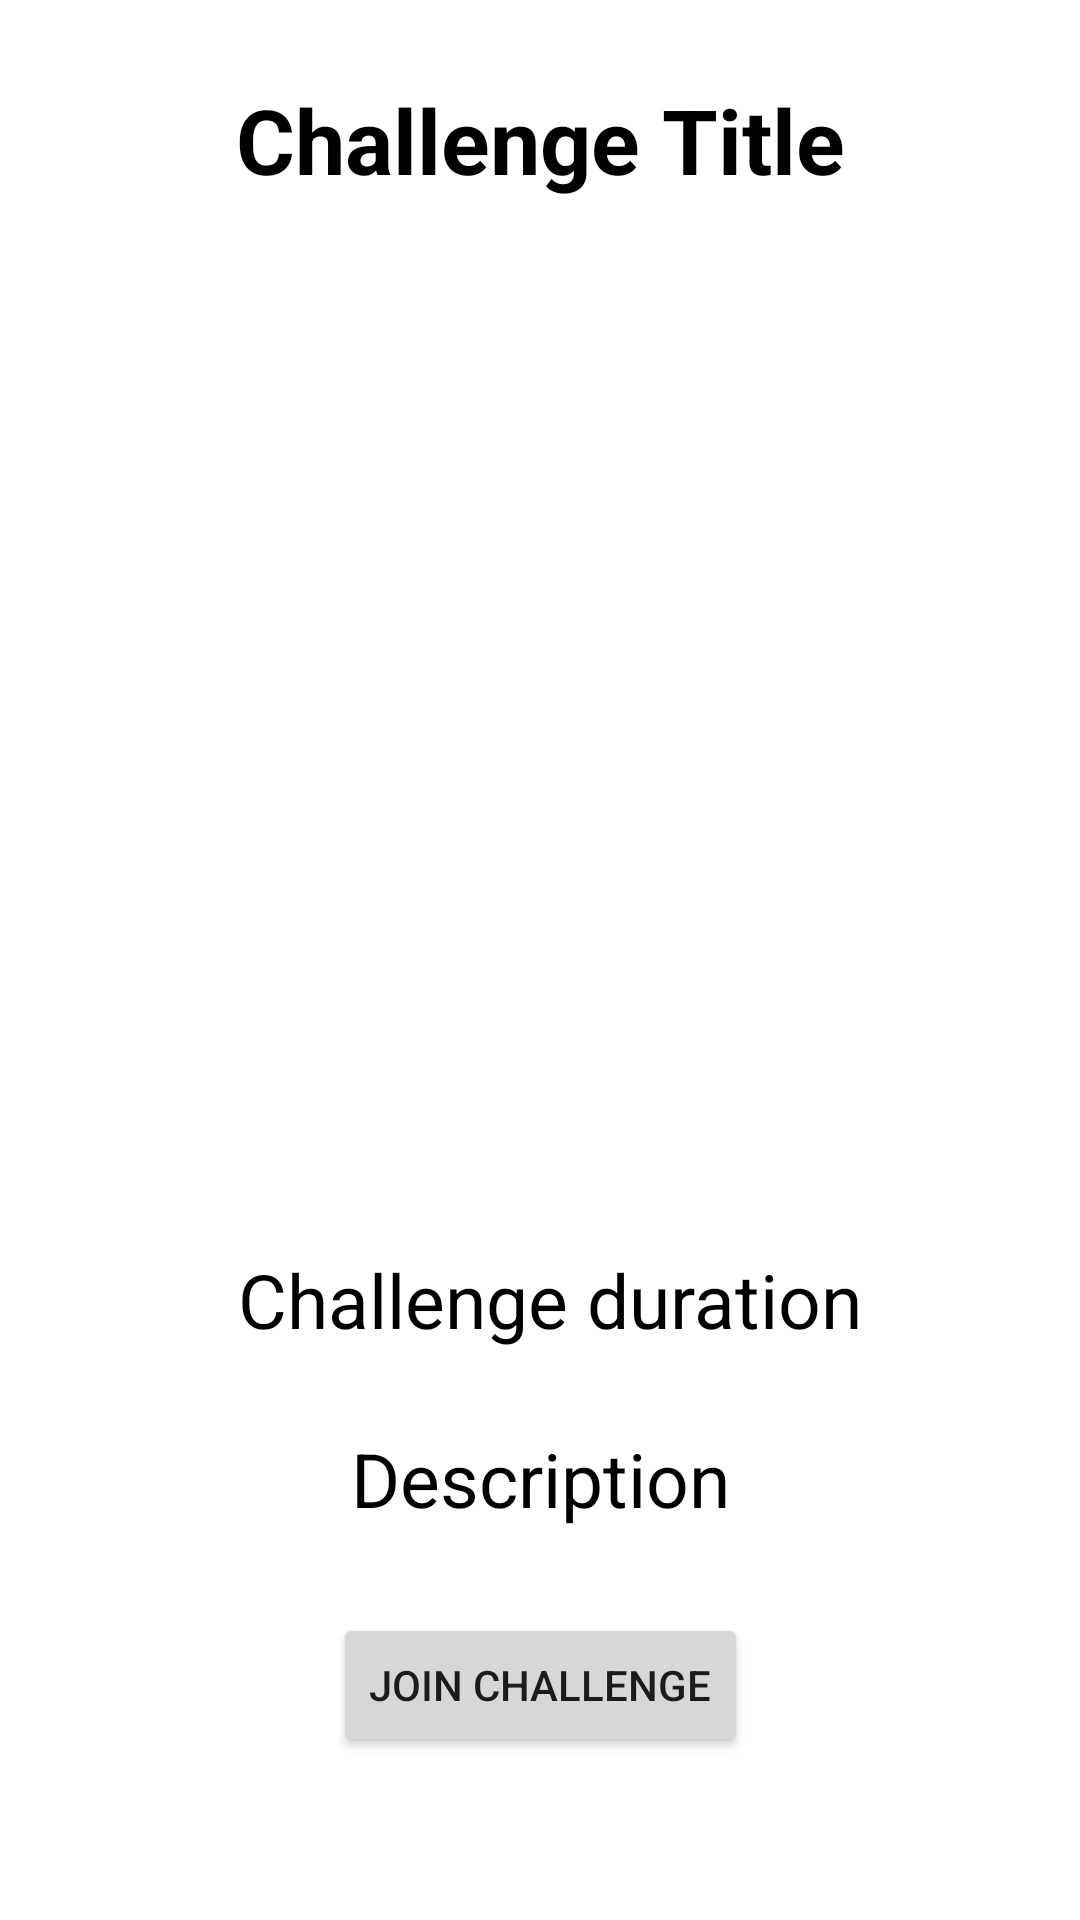

Here is an Android app screen rendered from its layout file. Give the layout XML and the strings, colors and styles it references.
<!-- AndroidManifest.xml: application theme Theme.LetsCompete -->
<!-- res/layout/activity_join_detail.xml -->
<?xml version="1.0" encoding="utf-8"?>
<androidx.constraintlayout.widget.ConstraintLayout xmlns:android="http://schemas.android.com/apk/res/android"
    xmlns:app="http://schemas.android.com/apk/res-auto"
    xmlns:tools="http://schemas.android.com/tools"
    android:layout_width="match_parent"
    android:layout_height="match_parent"
    tools:context=".activities.JoinDetailActivity">

    <TextView
        android:id="@+id/challengetitle_activity"
        android:layout_width="wrap_content"
        android:layout_height="wrap_content"

        android:text="Challenge Title"
        android:textColor="#000"
        android:textSize="30sp"

        android:textStyle="bold"
        app:layout_constraintBottom_toTopOf="@+id/imagegholder_activity"
        app:layout_constraintEnd_toEndOf="parent"
        app:layout_constraintStart_toStartOf="parent"
        app:layout_constraintTop_toTopOf="parent"
        app:layout_constraintVertical_bias="0.592" />

    <ImageView
        android:id="@+id/imagegholder_activity"
        android:layout_width="362dp"
        android:layout_height="285dp"

        android:src="@color/common_google_signin_btn_text_dark_disabled"
        app:layout_constraintBottom_toBottomOf="parent"
        app:layout_constraintEnd_toEndOf="parent"
        app:layout_constraintHorizontal_bias="0.489"
        app:layout_constraintStart_toStartOf="parent"
        app:layout_constraintTop_toTopOf="parent"
        app:layout_constraintVertical_bias="0.239" />


    <TextView
        android:id="@+id/description_activity"
        android:layout_width="wrap_content"
        android:layout_height="wrap_content"
        android:gravity="center"
        android:text="Description"
        android:textColor="#000"
        android:textSize="25sp"
        app:layout_constraintBottom_toBottomOf="parent"
        app:layout_constraintEnd_toEndOf="parent"
        app:layout_constraintStart_toStartOf="parent"
        app:layout_constraintTop_toBottomOf="@+id/imagegholder_activity"
        app:layout_constraintVertical_bias="0.449" />

    <TextView
        android:id="@+id/duration_activity"
        android:layout_width="wrap_content"
        android:layout_height="wrap_content"
        android:layout_marginTop="22dp"
        android:gravity="center"
        android:text="Challenge duration"
        android:textColor="#000"
        android:textSize="25sp"

        app:layout_constraintBottom_toBottomOf="parent"
        app:layout_constraintEnd_toEndOf="parent"
        app:layout_constraintHorizontal_bias="0.519"
        app:layout_constraintStart_toStartOf="parent"
        app:layout_constraintTop_toBottomOf="@+id/imagegholder_activity"
        app:layout_constraintVertical_bias="0.113" />

    <Button
        android:id="@+id/join_activity"
        android:layout_width="wrap_content"
        android:layout_height="wrap_content"
        android:gravity="center"
        android:text="Join challenge"
        app:layout_constraintBottom_toBottomOf="parent"
        app:layout_constraintEnd_toEndOf="parent"
        app:layout_constraintStart_toStartOf="parent"
        app:layout_constraintTop_toBottomOf="@+id/imagegholder_activity"
        app:layout_constraintVertical_bias="0.756" />


</androidx.constraintlayout.widget.ConstraintLayout>
<!-- resources referenced by this layout -->
<resources>
  <style name="Theme.LetsCompete" parent="Theme.MaterialComponents.Light.DarkActionBar">
          
          <item name="colorPrimary">@color/colorPrimary</item>
          <item name="colorPrimaryVariant">@color/colorSecondaryVariant</item>
          <item name="colorOnPrimary">@color/white</item>
  
          
          <item name="colorSecondary">@color/teal_200</item>
          <item name="colorSecondaryVariant">@color/teal_700</item>
          <item name="colorOnSecondary">@color/black</item>
          
          <item name="android:statusBarColor" tools:targetApi="l">?attr/colorPrimaryVariant</item>
          
      </style>
  <color name="colorPrimary">#EE5F02</color>
  <color name="colorSecondaryVariant">#c2c2c2</color>
  <color name="white">#FFFFFFFF</color>
  <color name="teal_200">#FF03DAC5</color>
  <color name="teal_700">#FF018786</color>
  <color name="black">#FF000000</color>
</resources>
